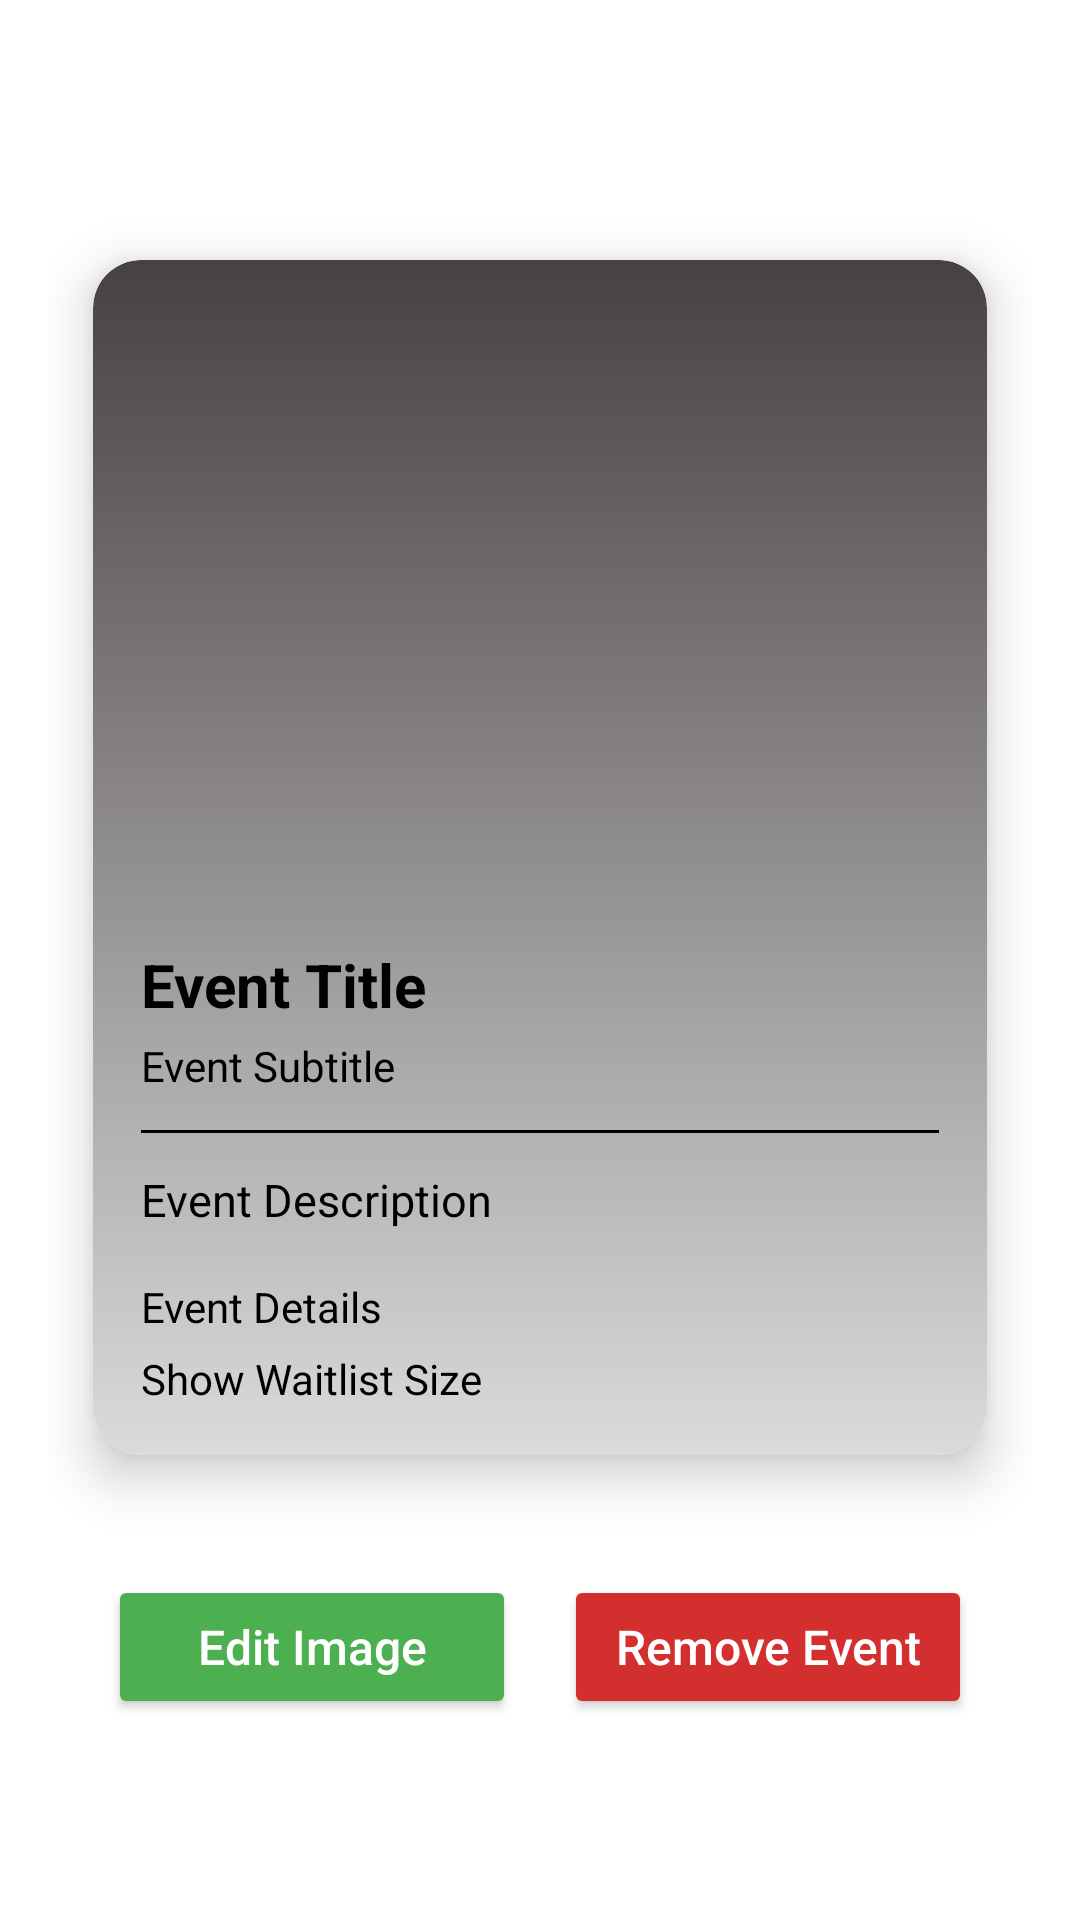

Reconstruct the res/layout file that produces this screen, plus the resources it refers to.
<!-- AndroidManifest.xml: application theme Theme.EventLottery -->
<!-- res/layout/activity_admin_event_view.xml -->
<FrameLayout
    xmlns:android="http://schemas.android.com/apk/res/android"
    xmlns:app="http://schemas.android.com/apk/res-auto"
    android:layout_width="match_parent"
    android:layout_height="match_parent"
    android:background="@android:color/white"
    android:id="@+id/main">


    <LinearLayout
        android:layout_width="match_parent"
        android:layout_height="match_parent"
        android:orientation="vertical"
        android:gravity="center"
        android:padding="16dp">

        <androidx.cardview.widget.CardView
            android:layout_width="match_parent"
            android:layout_height="wrap_content"
            app:cardCornerRadius="16dp"
            app:cardElevation="10dp"
            app:cardUseCompatPadding="true"
            app:cardPreventCornerOverlap="true"
            android:background="@android:color/white">

            <LinearLayout
                android:layout_width="match_parent"
                android:layout_height="wrap_content"
                android:orientation="vertical"
                android:background="@drawable/gradient_background"
                android:padding="16dp">

                <ImageView
                    android:id="@+id/adminImageView"
                    android:layout_width="match_parent"
                    android:layout_height="200dp"
                    android:scaleType="centerCrop"
                    android:background="@drawable/rounded_image_mask"
                    android:clipToOutline="true"
                    android:src="@drawable/placeholder"
                    android:outlineProvider="background" />


                <TextView
                    android:id="@+id/adminEventTitle"
                    android:layout_width="match_parent"
                    android:layout_height="wrap_content"
                    android:layout_marginTop="12dp"
                    android:text="Event Title"
                    android:textSize="20sp"
                    android:textStyle="bold"
                    android:textColor="@color/black" />

                <TextView
                    android:id="@+id/adminEventSubtitle"
                    android:layout_width="match_parent"
                    android:layout_height="wrap_content"
                    android:layout_marginTop="4dp"
                    android:text="Event Subtitle"
                    android:textSize="14sp"
                    android:textColor="@color/black" />



                <View
                    android:layout_width="match_parent"
                    android:layout_height="1dp"
                    android:layout_marginVertical="12dp"
                    android:background="@color/black" />

                <TextView
                    android:id="@+id/adminEventDescription"
                    android:layout_width="match_parent"
                    android:layout_height="wrap_content"
                    android:text="Event Description"
                    android:textSize="15sp"
                    android:lineSpacingExtra="4dp"
                    android:textColor="@color/black" />

                <TextView
                    android:id="@+id/adminEventDetails"
                    android:layout_width="match_parent"
                    android:layout_height="wrap_content"
                    android:layout_marginTop="16dp"
                    android:text="Event Details"
                    android:textSize="14sp"
                    android:textColor="@color/black"
                    android:lineSpacingExtra="3dp" />

                <TextView
                    android:id="@+id/adminShowWaitlistSize"
                    android:layout_width="match_parent"
                    android:layout_height="wrap_content"
                    android:layout_marginTop="5dp"
                    android:text="Show Waitlist Size"
                    android:textSize="14sp"
                    android:textColor="@color/black"/>

            </LinearLayout>



        </androidx.cardview.widget.CardView>

        <LinearLayout
            android:layout_width="match_parent"
            android:layout_height="wrap_content"
            android:layout_marginTop="20dp"
            android:orientation="horizontal"
            android:weightSum="2"
            android:gravity="center"
            app:layout_constraintBottom_toBottomOf="parent"

            >


            <Button
                android:id="@+id/adminEditImageButton"
                android:layout_width="0dp"
                android:layout_height="wrap_content"
                android:layout_marginStart="20dp"
                android:layout_marginEnd="8dp"
                android:layout_weight="1"
                android:backgroundTint="#4CAF50"
                android:elevation="4dp"
                android:fontFamily="sans-serif-medium"
                android:text="Edit Image"
                android:textAllCaps="false"
                android:textColor="@android:color/white"
                android:textSize="16sp" />

            <Button
                android:id="@+id/adminDeleteButton"
                android:layout_width="0dp"
                android:layout_height="wrap_content"
                android:layout_marginStart="8dp"
                android:layout_marginEnd="20dp"
                android:layout_weight="1"
                android:backgroundTint="#D32F2F"
                android:elevation="4dp"
                android:fontFamily="sans-serif-medium"
                android:text="Remove Event"
                android:textAllCaps="false"
                android:textColor="@android:color/white"
                android:textSize="16sp" />

        </LinearLayout>

    </LinearLayout>

</FrameLayout>
<!-- resources referenced by this layout -->
<resources>
  <color name="black">#FF000000</color>
  <!-- drawable gradient_background (drawable) -->
  <shape xmlns:android="http://schemas.android.com/apk/res/android"
      android:shape="rectangle">
      <gradient
          android:startColor="#DBDBDB"
          android:endColor="#474141"
          android:angle="90" /> 
      <corners android:radius="16dp" /> 
  </shape>
  <style name="Theme.EventLottery" parent="Base.Theme.EventLottery" />
  <style name="Base.Theme.EventLottery" parent="Theme.Material3.DayNight.NoActionBar">
          
          
          <item name="android:statusBarColor">@color/black</item>
      </style>
</resources>
